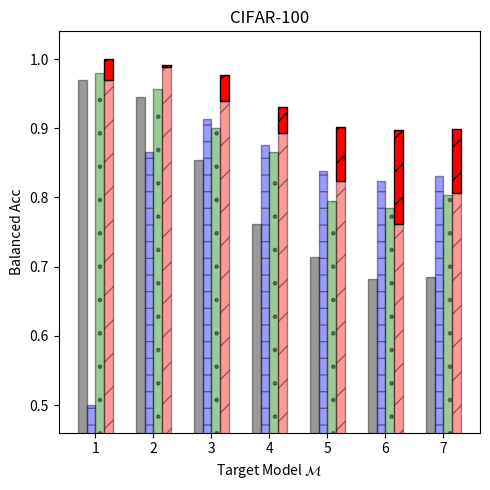

Write the Python code that produced this figure.
"""Plotting the MI attack results for CIFAR10"""
import numpy as np
import matplotlib.pyplot as plt
import matplotlib.patches as mpatches

datasets = ['cifar10', 'cifar100', 'tiny_imagenet']
target_models = ['1', '2', '3', '4', '5', '6', '7']
attacks  = ['Gap', 'Black-box', 'Boundary dist', 'SIF']

dataset = datasets[1]
n_groups = len(target_models)

attack_score_dict = {dataset: {
    '1': {'Gap': 0.97,    'Black-box': 0.5,     'Boundary dist': 0.98,  'SIF': 0.97},   # 100
    '2': {'Gap': 0.945,   'Black-box': 0.866,   'Boundary dist': 0.956, 'SIF': 0.989},   # 1k
    '3': {'Gap': 0.8548,  'Black-box': 0.9134,  'Boundary dist': 0.901, 'SIF': 0.939},  # 5k
    '4': {'Gap': 0.7618,  'Black-box': 0.8753,  'Boundary dist': 0.866, 'SIF': 0.8928},  # 10k
    '5': {'Gap': 0.7142,  'Black-box': 0.838066666666666,  'Boundary dist': 0.795, 'SIF': 0.8244},  # 15k
    '6': {'Gap': 0.6819,  'Black-box': 0.82325, 'Boundary dist': 0.785, 'SIF': 0.7617},  # 20k
    '7': {'Gap': 0.685,   'Black-box': 0.83164, 'Boundary dist': 0.803, 'SIF': 0.80624},  # 25k
}}

attack_score_adaptive_dict = {dataset: {
    '1': {'Gap': 0.97,    'Black-box': 0.4,     'Boundary dist': 0.98,  'SIF': 1.0},   # 100
    '2': {'Gap': 0.945,   'Black-box': 0.866,   'Boundary dist': 0.956, 'SIF': 0.992},   # 1k
    '3': {'Gap': 0.8548,  'Black-box': 0.9134,  'Boundary dist': 0.901, 'SIF': 0.9766},  # 5k
    '4': {'Gap': 0.7618,  'Black-box': 0.8753,  'Boundary dist': 0.866, 'SIF': 0.9308},  # 10k
    '5': {'Gap': 0.7142,  'Black-box': 0.838066666666666,  'Boundary dist': 0.795, 'SIF': 0.9022},  # 15k
    '6': {'Gap': 0.6819,  'Black-box': 0.82325, 'Boundary dist': 0.785, 'SIF': 0.897},  # 20k
    '7': {'Gap': 0.685,   'Black-box': 0.83164, 'Boundary dist': 0.803, 'SIF': 0.8982},  # 25k
}}

adaptive_boost_dict = {}
for key1 in attack_score_adaptive_dict.keys():
    adaptive_boost_dict[key1] = {}
    for key2 in attack_score_adaptive_dict[key1].keys():
        adaptive_boost_dict[key1][key2] = {}
        for key3 in attack_score_adaptive_dict[key1][key2].keys():
            adaptive_boost_dict[key1][key2][key3] = \
                np.maximum(0.0, attack_score_adaptive_dict[key1][key2][key3] - attack_score_dict[key1][key2][key3])

fig, ax = plt.subplots(figsize=(5, 5))
index = np.arange(n_groups)
bar_width = 0.15
opacity = 0.4

# attack rectangle: all of Gap
values1 = [attack_score_dict[dataset]['1']['Gap'], attack_score_dict[dataset]['2']['Gap'],
           attack_score_dict[dataset]['3']['Gap'], attack_score_dict[dataset]['4']['Gap'],
           attack_score_dict[dataset]['5']['Gap'], attack_score_dict[dataset]['6']['Gap'],
           attack_score_dict[dataset]['7']['Gap']]
rects1 = plt.bar(index + bar_width, values1, bar_width,
                 alpha=opacity,
                 color='black',
                 edgecolor='black',
                 label='Gap')

# attack rectangle: all of Black-box
values2 = [attack_score_dict[dataset]['1']['Black-box'], attack_score_dict[dataset]['2']['Black-box'],
           attack_score_dict[dataset]['3']['Black-box'], attack_score_dict[dataset]['4']['Black-box'],
           attack_score_dict[dataset]['5']['Black-box'], attack_score_dict[dataset]['6']['Black-box'],
           attack_score_dict[dataset]['7']['Black-box']]
rects2 = plt.bar(index + 2*bar_width, values2, bar_width,
                 alpha=opacity,
                 color='blue',
                 edgecolor='black',
                 hatch='-',
                 label='Black-box')

# attack rectangle: all of Boundary distance
values3 = [attack_score_dict[dataset]['1']['Boundary dist'], attack_score_dict[dataset]['2']['Boundary dist'],
           attack_score_dict[dataset]['3']['Boundary dist'], attack_score_dict[dataset]['4']['Boundary dist'],
           attack_score_dict[dataset]['5']['Boundary dist'], attack_score_dict[dataset]['6']['Boundary dist'],
           attack_score_dict[dataset]['7']['Boundary dist']]
rects3 = plt.bar(index + 3*bar_width, values3, bar_width,
                 alpha=opacity,
                 color='green',
                 edgecolor='black',
                 hatch='.',
                 label='Boundary dist')

# attack rectangle: all of SIF
values4 = [attack_score_dict[dataset]['1']['SIF'], attack_score_dict[dataset]['2']['SIF'],
           attack_score_dict[dataset]['3']['SIF'], attack_score_dict[dataset]['4']['SIF'],
           attack_score_dict[dataset]['5']['SIF'], attack_score_dict[dataset]['6']['SIF'],
           attack_score_dict[dataset]['7']['SIF']]
rects4 = plt.bar(index + 4*bar_width, values4, bar_width,
                 alpha=opacity,
                 color='red',
                 edgecolor='black',
                 hatch='/',
                 label='SIF (ours)')

values44 = [adaptive_boost_dict[dataset]['1']['SIF'], adaptive_boost_dict[dataset]['2']['SIF'],
            adaptive_boost_dict[dataset]['3']['SIF'], adaptive_boost_dict[dataset]['4']['SIF'],
            adaptive_boost_dict[dataset]['5']['SIF'], adaptive_boost_dict[dataset]['6']['SIF'],
            adaptive_boost_dict[dataset]['7']['SIF']]
rects44 = plt.bar(index + 4*bar_width, values44, bar_width,
                  # alpha=opacity,
                  color='red',
                  edgecolor='black',
                  hatch='/',
                  bottom=values4)

colorless_patch = mpatches.Patch(label='Adaptive', hatch='/', edgecolor='black', facecolor='red')

plt.xlabel('Target Model $\mathcal{M}$')
plt.ylabel('Balanced Acc')
plt.ylim(bottom=0.46, top=1.04)
plt.xticks(index + 2.5*bar_width, ('1', '2', '3', '4', '5', '6', '7'))
plt.yticks([0.5, 0.6, 0.7, 0.8, 0.9, 1.0])
plt.title('CIFAR-100')
# plt.legend((rects1, rects2, rects3, rects4, colorless_patch), ('Gap', 'Black-box', 'Boundary dist', 'SIF (ours)', 'Adaptive'),
#            loc=(0.63, 0.70), ncol=1, fancybox=True, prop={'size': 10})
plt.tight_layout()
plt.savefig('cifar100_adaptive_attack_scores.png', dpi=350)
plt.show()
